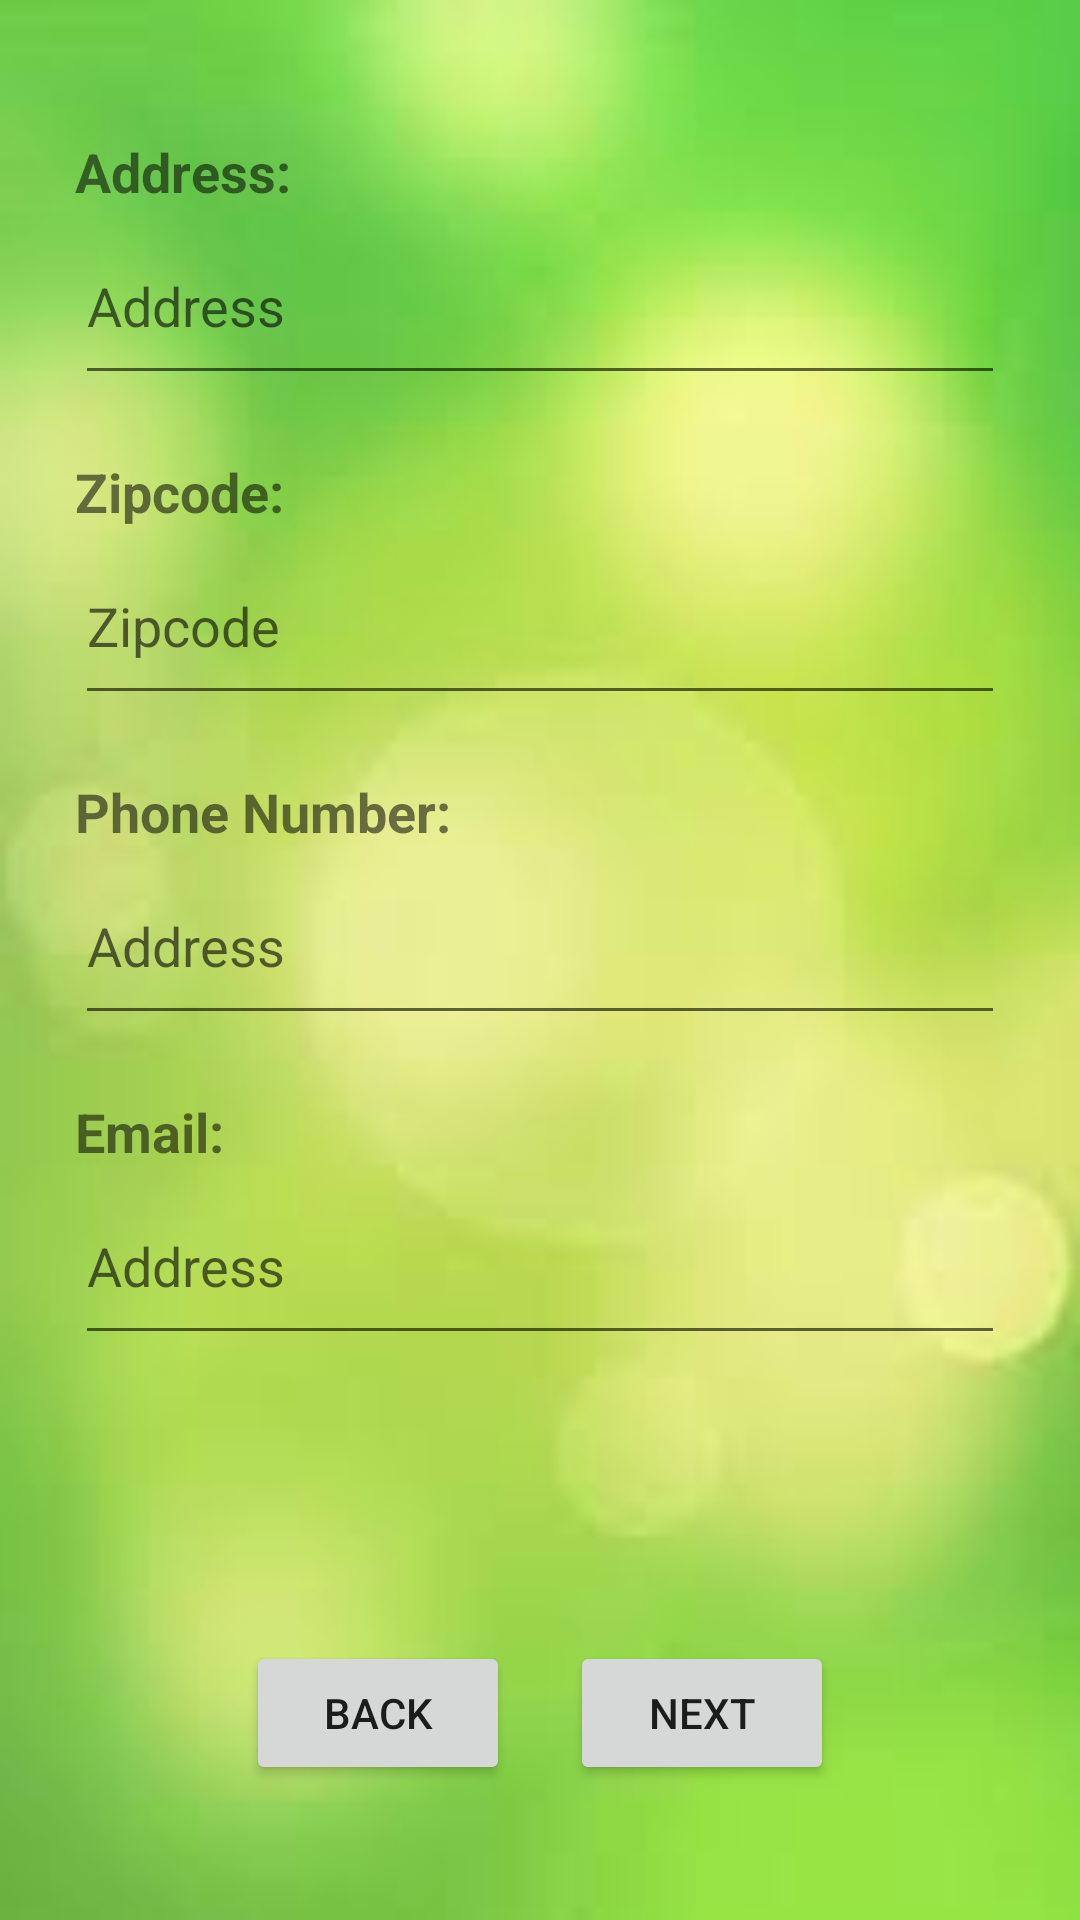

Layout XML and referenced resources for this Android screen:
<!-- AndroidManifest.xml: application theme Theme.JUXTAGROCERY -->
<!-- res/layout/fragment_cart_second.xml -->
<?xml version="1.0" encoding="utf-8"?>
<RelativeLayout xmlns:android="http://schemas.android.com/apk/res/android"
    android:layout_width="match_parent"
    android:layout_height="match_parent"
    android:padding="25dp"
    android:background="@drawable/img_11">

    <TextView
        android:layout_width="wrap_content"
        android:layout_height="wrap_content"
        android:layout_marginTop="20dp"
        android:id="@+id/txtAddress"
        android:text="Address:"
        android:textSize="18sp"
        android:textStyle="bold"/>
    <EditText
        android:layout_width="match_parent"
        android:layout_height="wrap_content"
        android:hint="Address"
        android:id="@+id/edtTxtAddress"
        android:layout_below="@+id/txtAddress"
        android:lines="2"/>

    <TextView
        android:layout_width="wrap_content"
        android:layout_height="wrap_content"
        android:layout_marginTop="20dp"
        android:id="@+id/txtZipcode"
        android:layout_below="@+id/edtTxtAddress"
        android:text="Zipcode:"
        android:textSize="18sp"
        android:textStyle="bold"/>
    <EditText
        android:layout_width="match_parent"
        android:layout_height="wrap_content"
        android:hint="Zipcode"
        android:id="@+id/edtTxtZipcode"
        android:layout_below="@+id/txtZipcode"
        android:lines="2"/>

    <TextView
        android:layout_width="wrap_content"
        android:layout_height="wrap_content"
        android:layout_marginTop="20dp"
        android:id="@+id/txtPhoneNumber"
        android:text="Phone Number:"
        android:layout_below="@+id/edtTxtZipcode"
        android:textSize="18sp"
        android:textStyle="bold"/>
    <EditText
        android:layout_width="match_parent"
        android:layout_height="wrap_content"
        android:hint="Address"
        android:id="@+id/edtTxtPhoneNumber"
        android:layout_below="@+id/txtPhoneNumber"
        android:lines="2"/>

    <TextView
        android:layout_width="wrap_content"
        android:layout_height="wrap_content"
        android:layout_marginTop="20dp"
        android:id="@+id/txtEmail"
        android:text="Email:"
        android:layout_below="@+id/edtTxtPhoneNumber"
        android:textSize="18sp"
        android:textStyle="bold"/>
    <EditText
        android:layout_width="match_parent"
        android:layout_height="wrap_content"
        android:hint="Address"
        android:id="@+id/edtTxtEmail"
        android:layout_below="@+id/txtEmail"
        android:lines="2"/>

<LinearLayout
    android:layout_width="wrap_content"
    android:layout_height="wrap_content"
    android:id="@+id/btnLinLayout"
    android:layout_marginEnd="20dp"
    android:orientation="horizontal"
    android:layout_centerHorizontal="true"
    android:layout_alignParentBottom="true"
    android:layout_marginBottom="20dp">

    <Button
        android:layout_width="wrap_content"
        android:layout_height="wrap_content"
        android:id="@+id/btnBack"
        android:layout_marginEnd="20dp"
        android:text="Back"/>

    <Button
        android:layout_width="wrap_content"
        android:layout_height="wrap_content"
        android:id="@+id/btnNext"
        android:text="NEXT"/>
</LinearLayout>

    <TextView
        android:layout_width="wrap_content"
        android:layout_height="wrap_content"
        android:id="@+id/txtWarning"
        android:layout_above="@+id/btnLinLayout"
        android:layout_centerHorizontal="true"
        android:layout_marginBottom="20dp"
        android:text="Warning"
        android:textColor="@color/purple_700"
        android:visibility="gone"/>

</RelativeLayout>
<!-- resources referenced by this layout -->
<resources>
  <!-- drawable img_11: png bitmap (drawable, 61100 bytes) -->
  <style name="Theme.JUXTAGROCERY" parent="Theme.MaterialComponents.Light.NoActionBar">
          
          <item name="colorPrimary">@color/purple_500</item>
          <item name="colorPrimaryVariant">@color/purple_700</item>
          <item name="colorOnPrimary">@color/white</item>
          
          <item name="colorSecondary">@color/teal_200</item>
          <item name="colorSecondaryVariant">@color/teal_700</item>
          <item name="colorOnSecondary">@color/black</item>
          
          <item name="android:statusBarColor">?attr/colorPrimaryVariant</item>
          
      </style>
  <!-- not gathered from this repository: default colours our renderer supplied (Android Studio template values) -->
  <color name="purple_500">#FF6200EE</color>
  <color name="purple_700">#FF3700B3</color>
  <color name="teal_200">#FF03DAC5</color>
  <color name="teal_700">#FF018786</color>
  <color name="black">#FF000000</color>
  <color name="white">#FFFFFFFF</color>
</resources>
